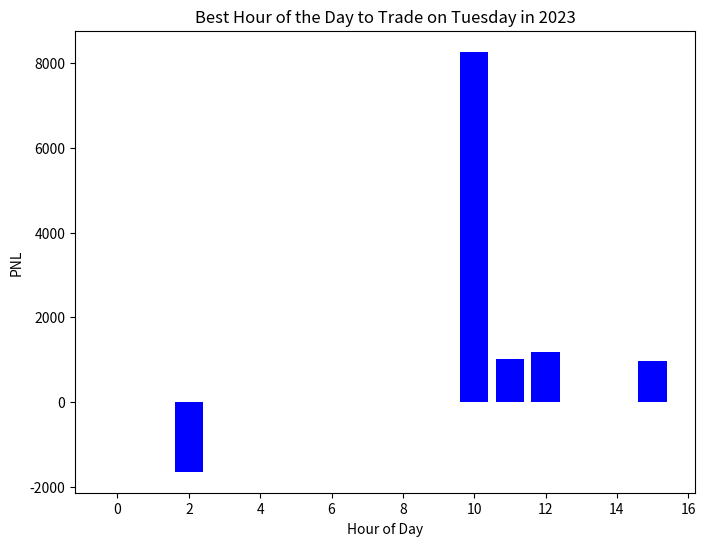

Write the Python code that produced this figure.
import sys
y = 12
output = """
x = 10
#y = 11
print(x + y)
"""
exec(output)
#eval(output)

import matplotlib.pyplot as plt

# Data from the SQL query result
data = {
    'hour_of_day': [10, 12, 11, 15, 0, 2],
    'pnl': [8270.5, 1193.5, 1028.0, 960.0, 0.0, -1643.0]
}

# Create a bar chart to visualize the best hour of the day to trade on Tuesday in 2023
plt.figure(figsize=(8, 6))
plt.bar(data['hour_of_day'], data['pnl'], color='blue')
plt.xlabel('Hour of Day')
plt.ylabel('PNL')
plt.title('Best Hour of the Day to Trade on Tuesday in 2023')
plt.show()